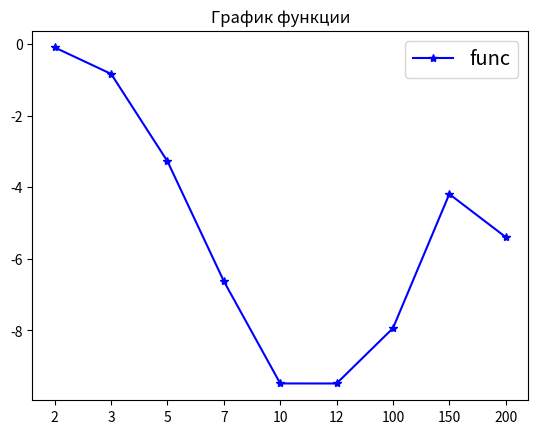

Reproduce this figure in Python.
import math
import numpy as np
import matplotlib.pyplot as plt

a = 2.1  # Объявляю переменые
b = 3.3
alf = 0.4
arr=[]
wolfdiff=[]
count_points=[2,3,5,7,10,12,100,150,200]
const=4.461512705
ctest=[12]
def momentum(k):
    return ((b - a) ** (k + 1 - alf) / (k + 1 - alf))
def f(x):
    return 4.5 * np.cos(7 * x) * np.exp((-2 * x) / 3) + 1.4 * np.sin(1.5 * x) * np.exp(-x / 3) + 3

def p(x):
    return 1 / (pow(x - a, alf))
for n in count_points:
    arr.append(str(n))
    u,matrix=[],[]              #Решаем СЛАУ получаем коэффиценты узлового многочлена
    for i in range(2*n):
        u.append(momentum(i))
    v=-1*np.array(u[n::]).reshape(n,1)
    u=np.array(u).reshape(2*n,1)
    for i in range(n):
        for j in range(n): matrix.append(u[i+j])
    matrix = np.array(matrix).reshape(n, n)
    ans = np.linalg.solve(matrix, v).reshape(1,n)
    a1=[]
    for i in range(n):
        a1.append(ans[0][i])
    a1.append(1.)
    w=np.roots(a1[::-1])
    matrix1=[]
    for i in range(n):
        matrix1.append(w ** i)
    matrix1 = np.array(matrix1).reshape(n, n)
    u1=np.array(u[:n:]).reshape(n,1)
    ans1 = np.linalg.solve(matrix1, u1).reshape(n, 1)
    gauss_sum=0
    for i in range(n):
        gauss_sum += ans1[i] * f(a+w[i])
    print(sum(u1))
    #print(gauss_sum)
    wolfdiff.append(math.log10(abs(gauss_sum - const)))

plt.plot(arr,wolfdiff, color='blue', marker="*", )  # Вывод графика
plt.title("График функции")
plt.legend(['func'], fontsize="x-large")
plt.show()